Labelled photos from "processed", an image-classification folder in shaguntalwar17/BrainTumor_CDSS. The possible labels are: glioma, meningioma, no tumor, pituitary tumor.

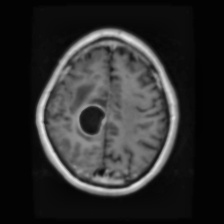
Label: glioma

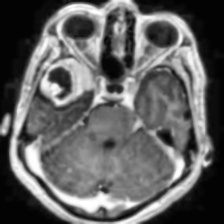
Label: meningioma

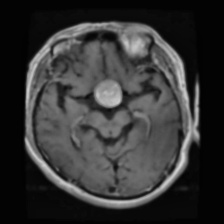
Label: pituitary tumor

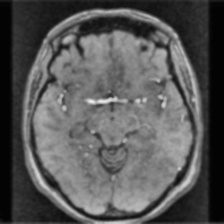
Label: no tumor

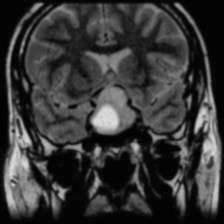
Label: pituitary tumor

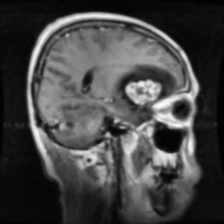
Label: meningioma
